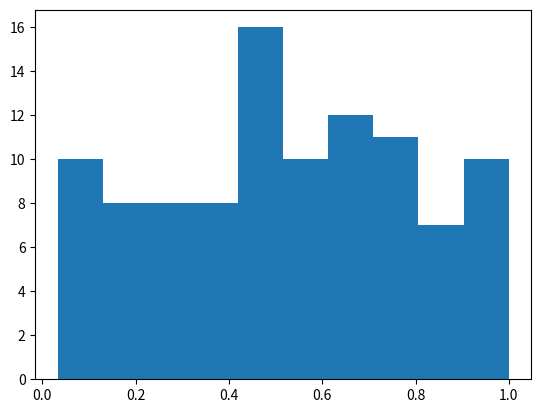

This figure's Python source:
import numpy as np
import matplotlib.pyplot as plt

# Plasma Simulation 66
def sim():
    x = np.random.rand(100)
    plt.hist(x)
    
if __name__ == '__main__':
    sim()
